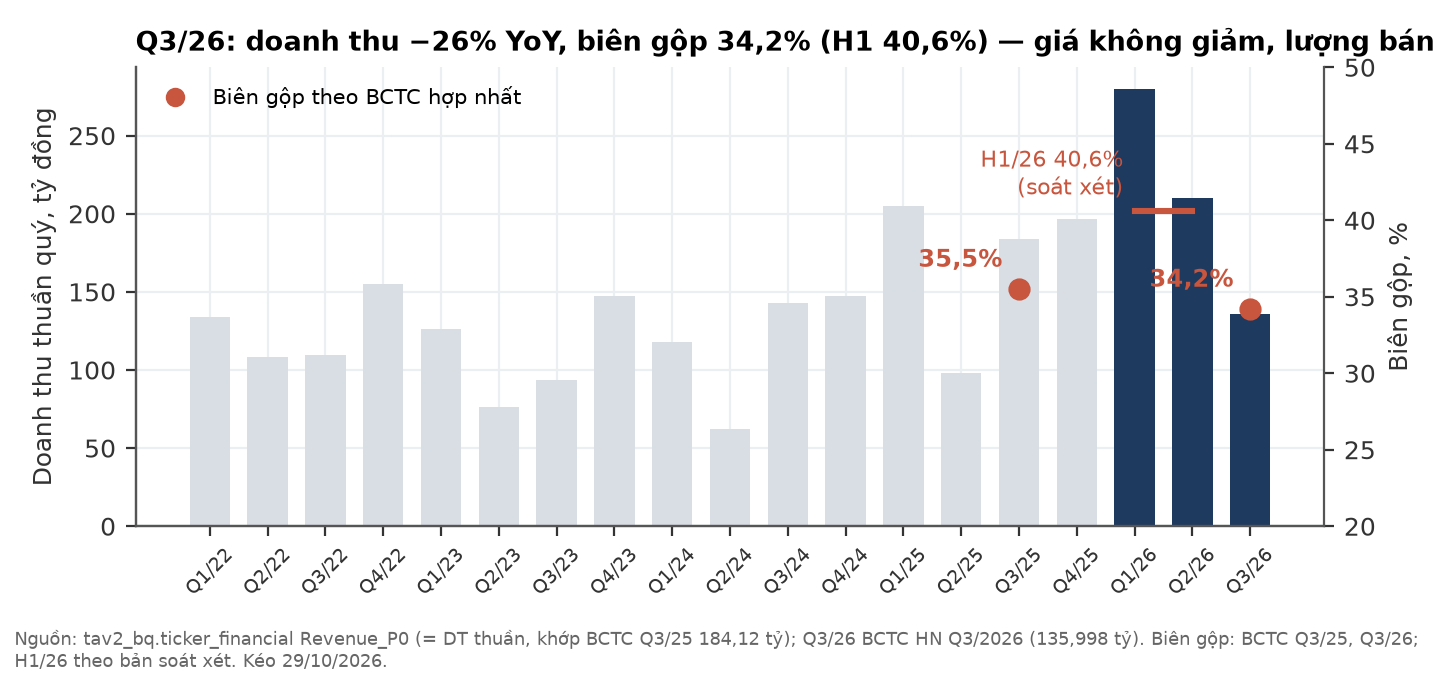

Values plotted in this chart, from the file beside it:
quarter, Revenue_P0, bien_gop_bctc_pct, nguon
2022Q1, 134.2, , BQ ticker_financial
2022Q2, 108.2, , BQ ticker_financial
2022Q3, 109.8, , BQ ticker_financial
2022Q4, 155.3, , BQ ticker_financial
2023Q1, 126.5, , BQ ticker_financial
2023Q2, 76.04, , BQ ticker_financial
2023Q3, 93.61, , BQ ticker_financial
2023Q4, 147.6, , BQ ticker_financial
2024Q1, 117.8, , BQ ticker_financial
2024Q2, 62.47, , BQ ticker_financial
2024Q3, 143.2, , BQ ticker_financial
2024Q4, 147.7, , BQ ticker_financial
2025Q1, 205.1, , BQ ticker_financial
2025Q2, 98.37, , BQ ticker_financial
2025Q3, 184.1, 35.5, BQ ticker_financial
2025Q4, 196.7, , BQ ticker_financial
2026Q1, 279.8, 40.6, BQ ticker_financial
2026Q2, 210.1, 40.6, BQ ticker_financial
2026Q3, 136, 34.2, BCTC HN Q3/26
